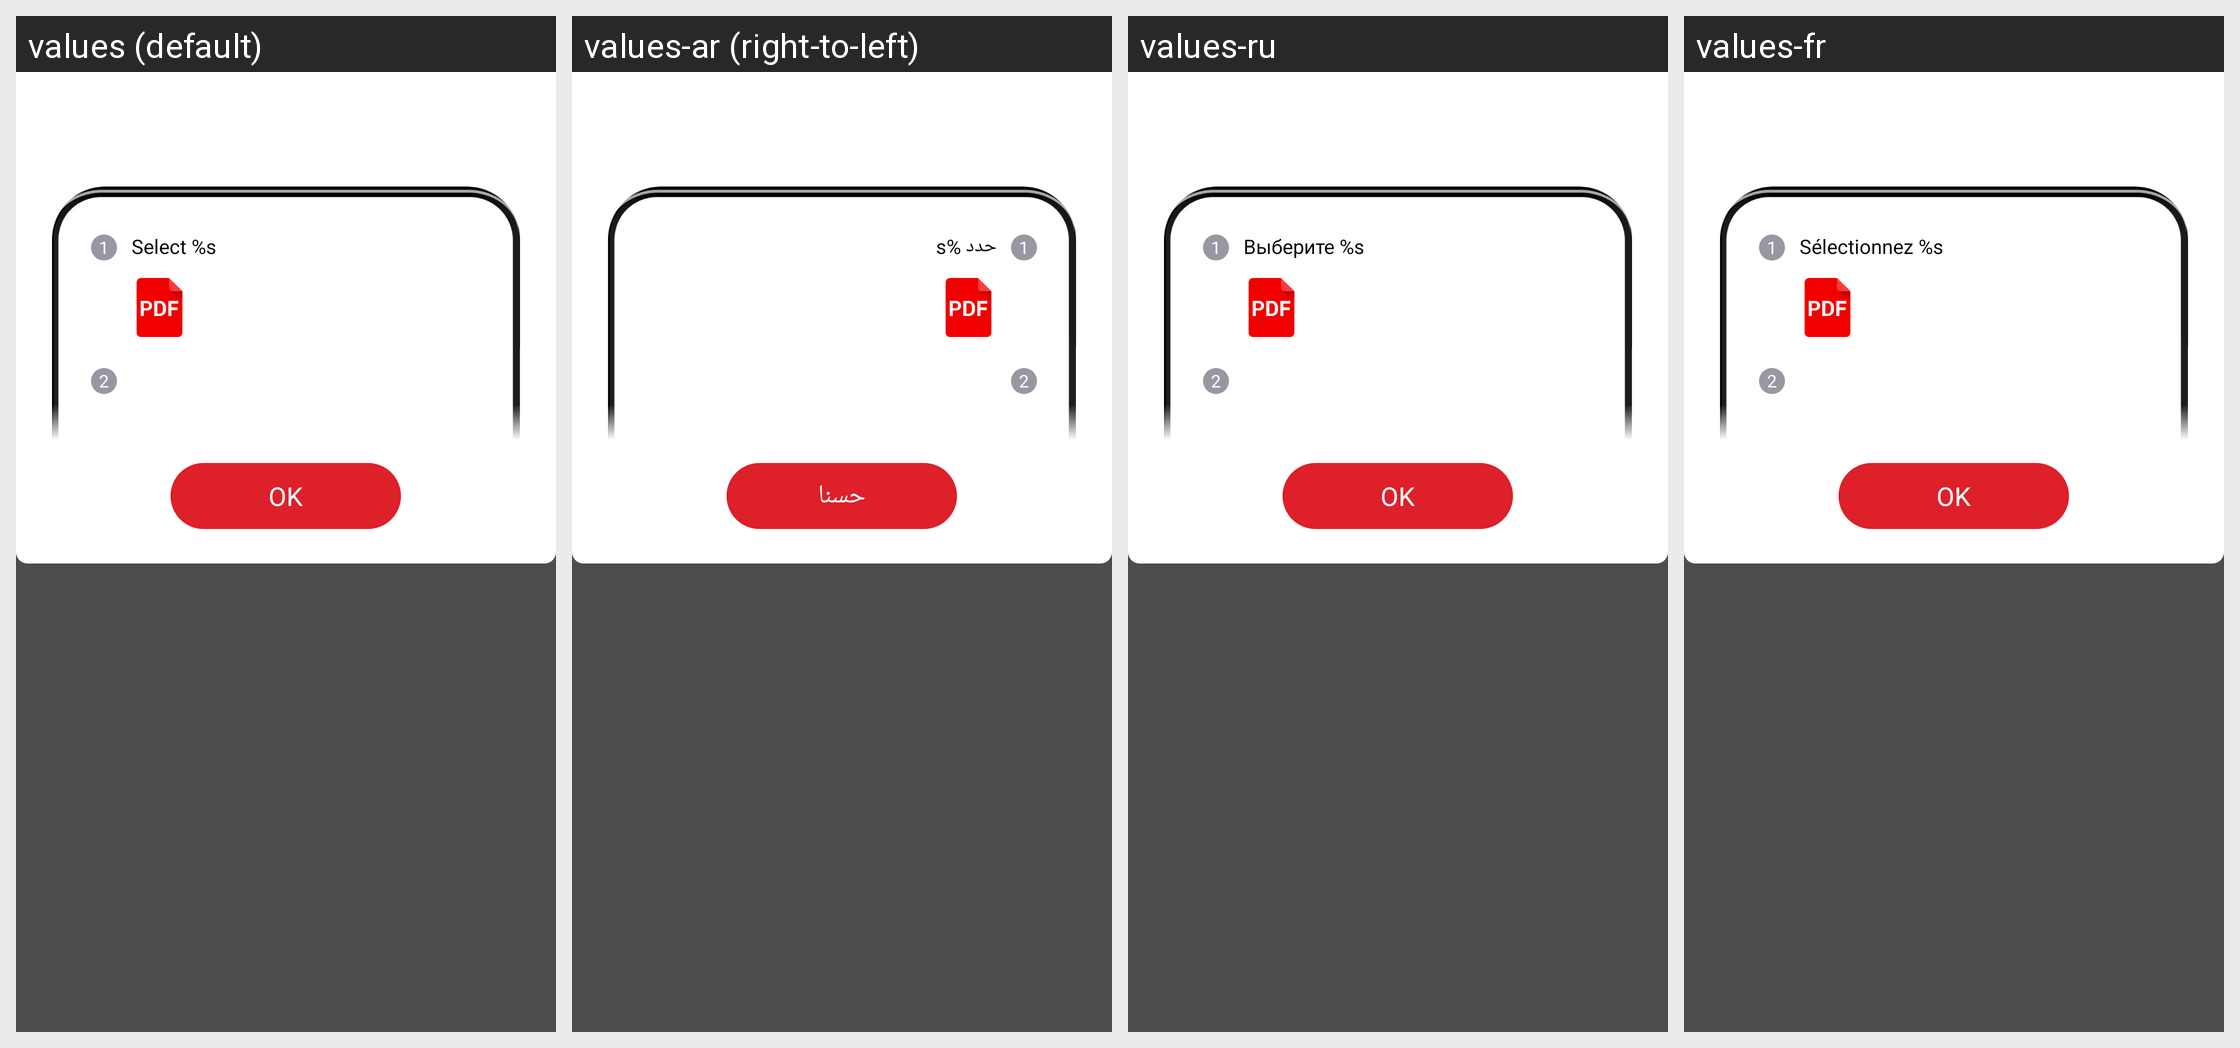

This grid shows one Android layout under several languages. Give, for every string resource on the screen, its name, the default text and each shown locale's text.
Android screen res/layout/activity_open_with_guide_ab.xml rendered under 4 locales, left to right: values (default), values-ar (right-to-left), values-ru, values-fr. Device: Nexus 5 (rendered at 1080×1920; each locale shown at half size, 540×960, under a caption strip naming it); theme AppTheme.
Other locales in the repository, not shown: values-af, values-am, values-as, values-az, values-be, values-bg, values-bn, values-bn-rIN, values-bs, values-ca, values-cs, values-da, values-de, values-el, values-en, values-en-rAU, values-en-rGB, values-en-rXC, values-es, values-es-rUS, values-et, values-eu, values-fa, values-fi, values-fil, values-fr-rCA, values-gl, values-gu, values-hi, values-hr, values-hu, values-hy, values-id, values-in, values-in-rID, values-is, values-it, values-iw, values-ja, values-ka, values-kk, values-km, values-kn, values-ko, values-ky, values-lo, values-lt, values-lv, values-mk, values-ml, values-mn, values-mr, values-ms, values-my, values-nb, values-ne, values-nl, values-no, values-or, values-pa, values-pl, values-pt, values-pt-rBR, values-pt-rPT, values-ro, values-si, values-sk, values-sl, values-sq, values-sr, values-sv, values-sw, values-ta, values-ta-rIN, values-te, values-th, values-th-rTH, values-tl, values-tr, values-uk, values-ur, values-uz, values-vi, values-zh, values-zh-rCN, values-zh-rHK, values-zh-rTW, values-zu.
Strings drawn on this screen, with the default value and each locale's value (text and hints the layout hard-codes, and strings that could not be matched under every locale, appear in the picture but are not listed):

arg_res_0x7f13032a
  values: Select %s
  values-ar: حدد %s
  values-ru: Выберите %s
  values-fr: Sélectionnez %s

arg_res_0x7f130023
  values: OK
  values-ar: حسنا
  values-ru: OK
  values-fr: OK
